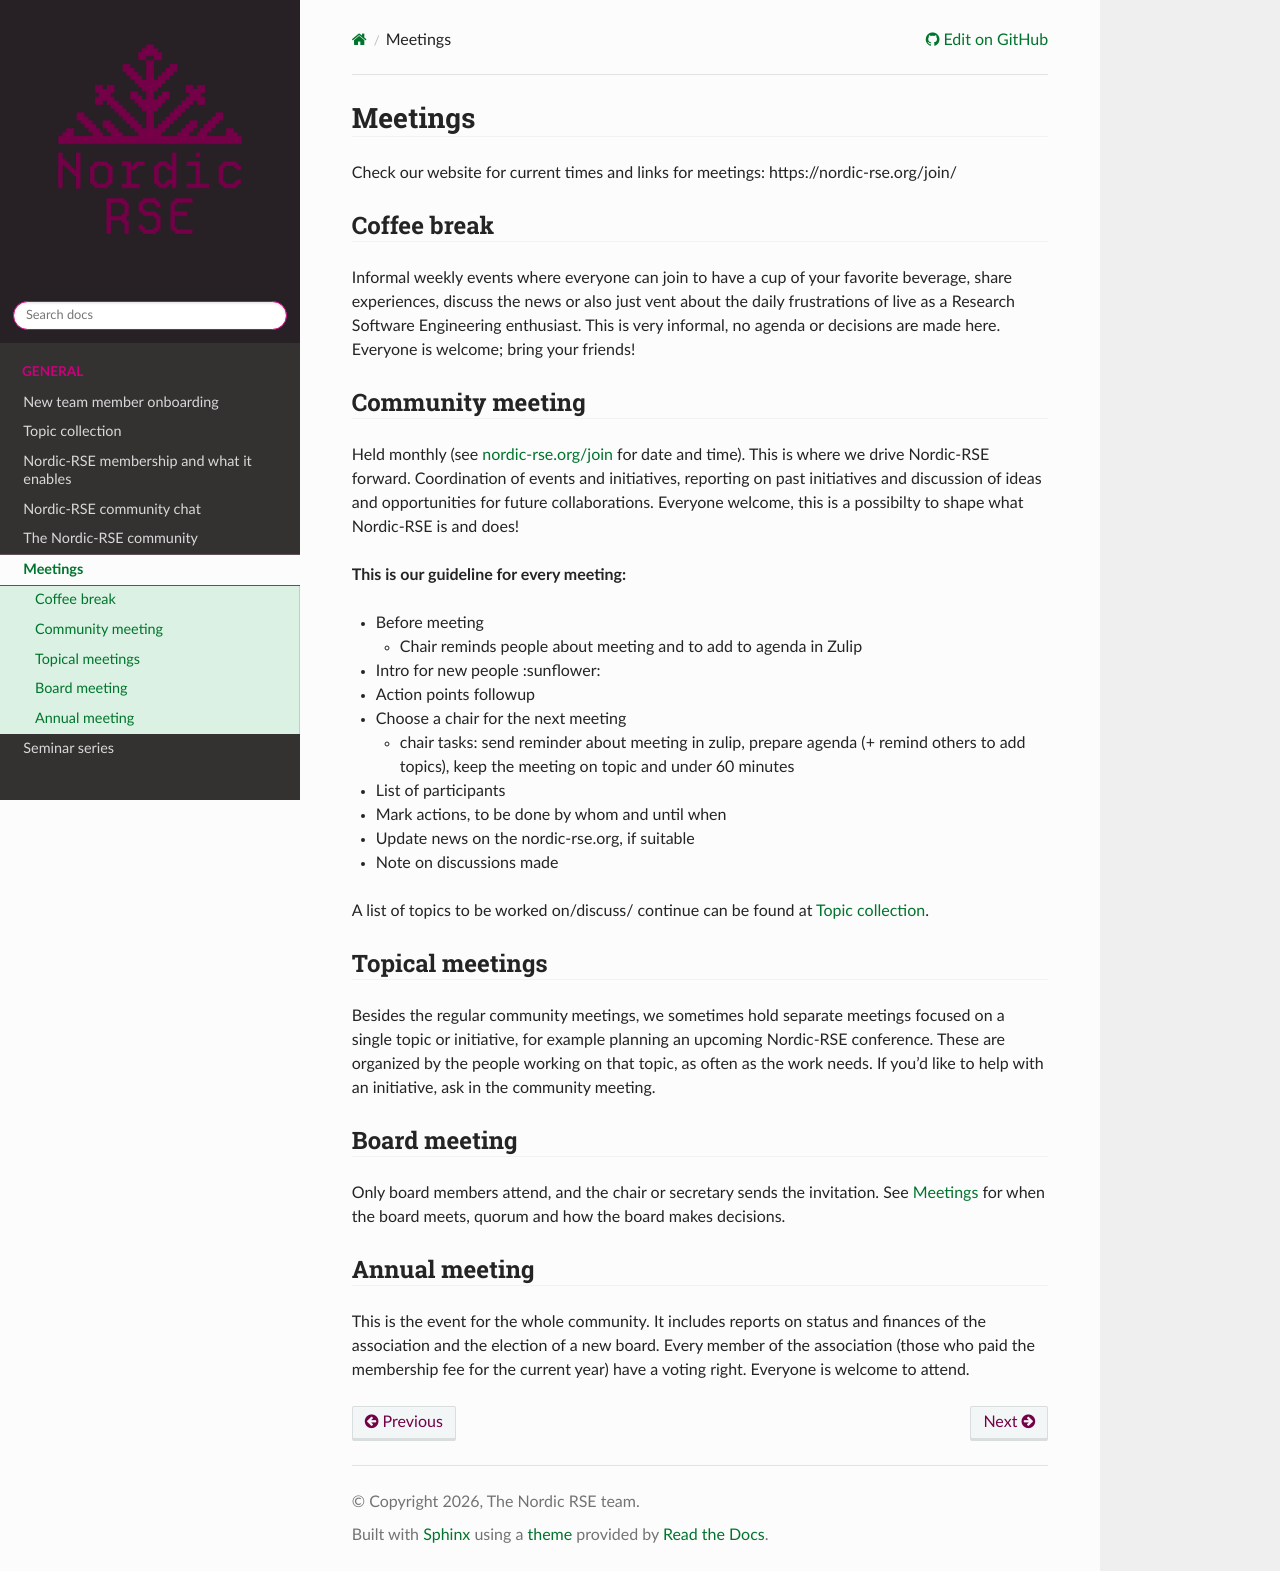

repository: nordic-rse/nrse-manuals · page: meetings/index.html · generator: sphinx

# Meetings

Check our website for current times and links for meetings: https://nordic-rse.org/join/

## Coffee break

Informal weekly events where everyone can join to have a cup of your favorite beverage, share experiences, discuss the news or also just vent about the daily frustrations of live as a Research Software Engineering enthusiast. This is very informal, no agenda or decisions are made here. Everyone is welcome; bring your friends!

## Community meeting

Held monthly (see [nordic-rse.org/join](https://nordic-rse.org/join/) for date and time). This is where we drive Nordic-RSE forward. Coordination of events and initiatives, reporting on past initiatives and discussion of ideas and opportunities for future collaborations. Everyone welcome, this is a possibilty to shape what Nordic-RSE is and does!

**This is our guideline for every meeting:**
* Before meeting
  * Chair reminds people about meeting and to add to agenda in Zulip 
* Intro for new people :sunflower:
* Action points followup
* Choose a chair for the next meeting
  - chair tasks: send reminder about meeting in zulip, prepare agenda (+ remind others to add topics), keep the meeting on topic and under 60 minutes
* List of participants
* Mark actions, to be done by whom and until when
* Update news on the nordic-rse.org, if suitable
* Note on discussions made

A list of topics to be worked on/discuss/ continue can be found at [](topics.md).

## Topical meetings

Besides the regular community meetings, we sometimes hold separate meetings focused on a single topic or initiative, for example planning an upcoming Nordic-RSE conference. These are organized by the people working on that topic, as often as the work needs. If you'd like to help with an initiative, ask in the community meeting.

## Board meeting 

Only board members attend, and the chair or secretary sends the invitation. See [](board/onboarding.md#meetings) for when the board meets, quorum and how the board makes decisions.

## Annual meeting

This is the event for the whole community. It includes reports on status and finances of the association and the election of a new board. Every member of the association (those who paid the membership fee for the current year) have a voting right. Everyone is welcome to attend. 
